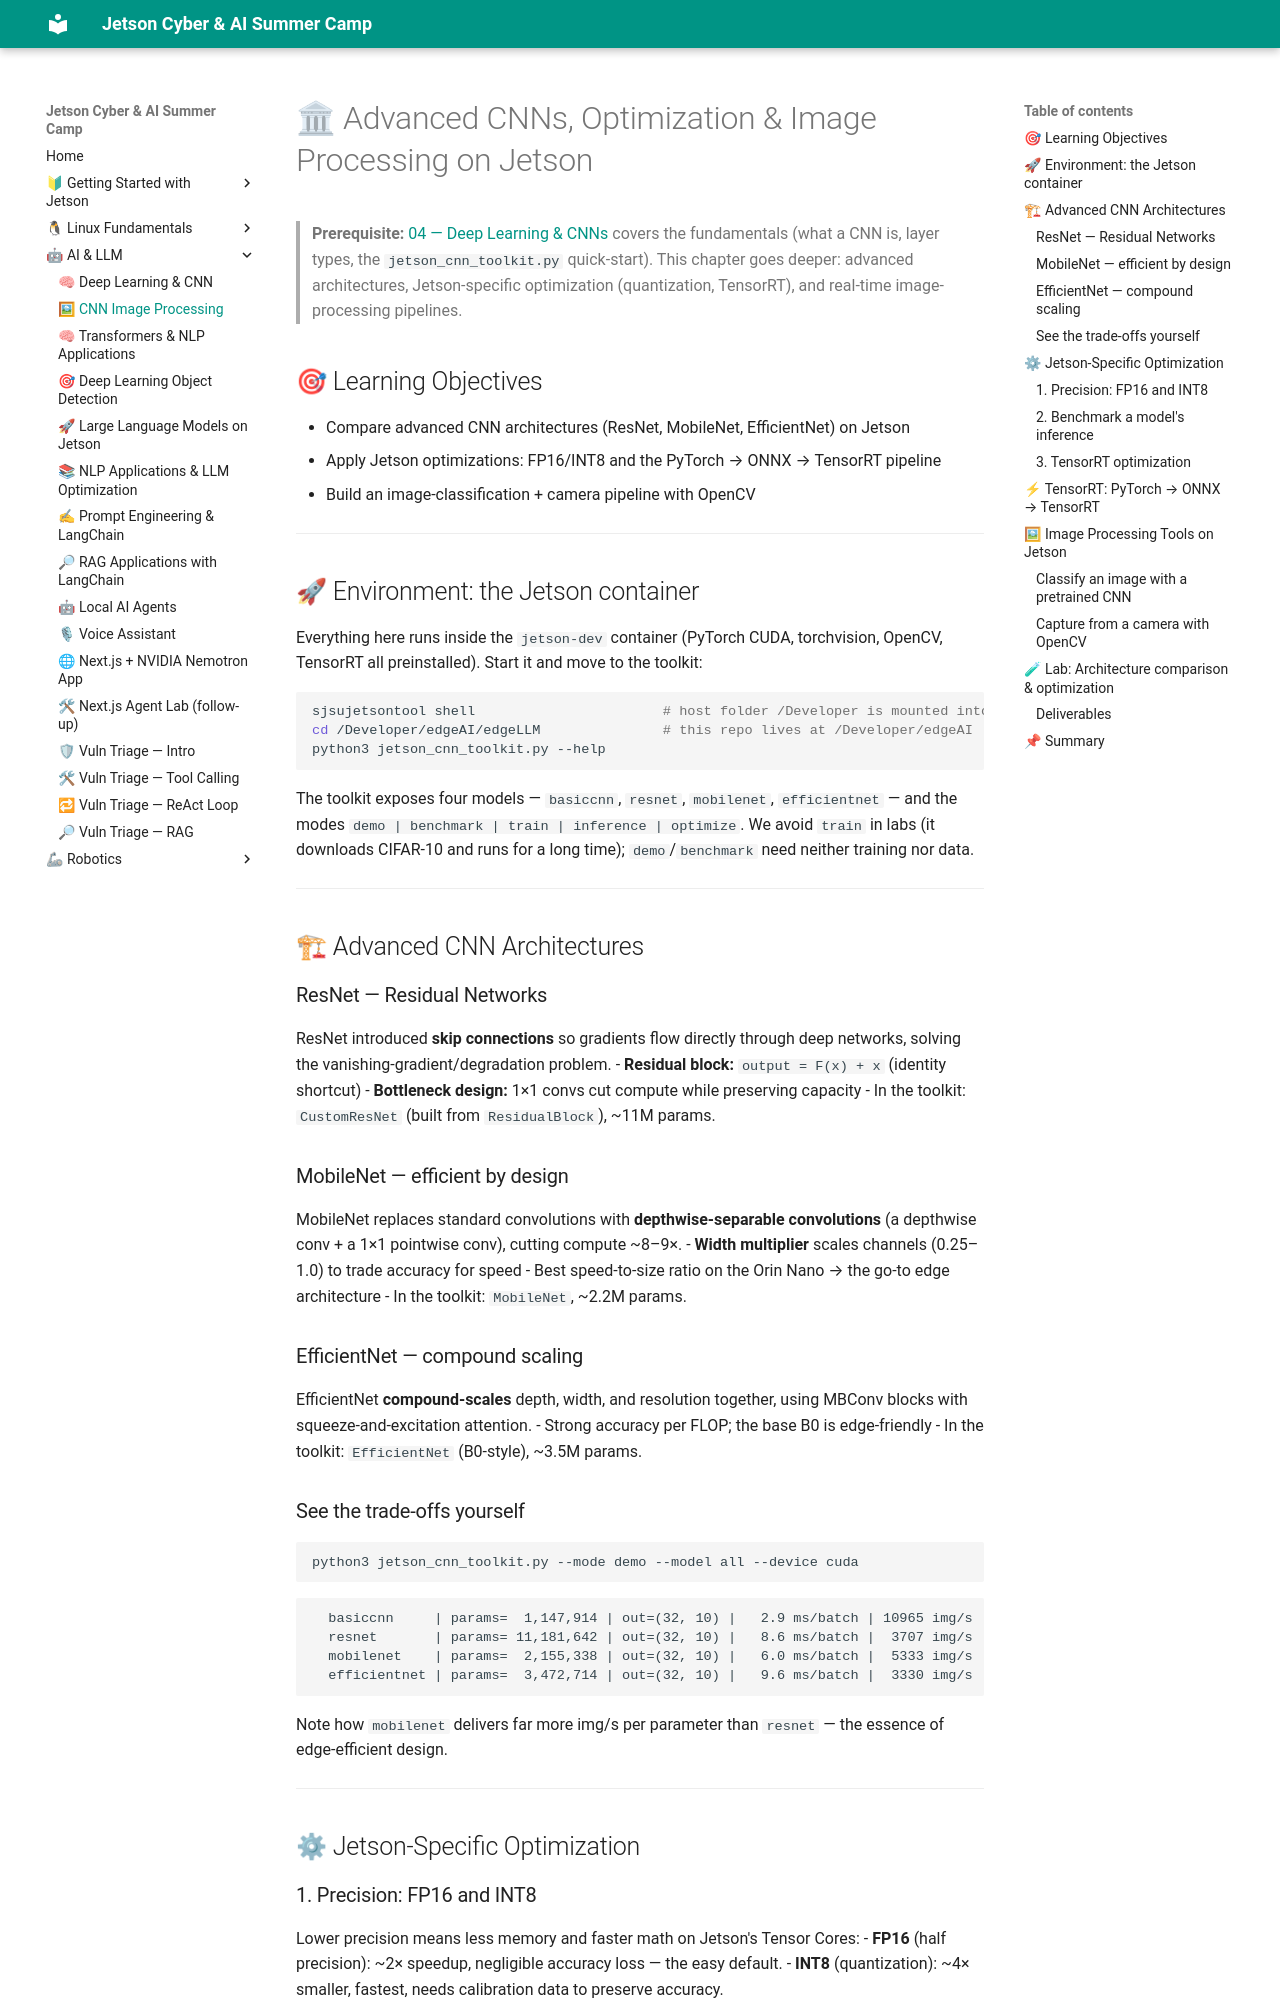

repository: lkk688/edgeAI · page: curriculum/04b_cnn_image_processing_jetson/index.html · generator: mkdocs

# 🏛 Advanced CNNs, Optimization & Image Processing on Jetson

> **Prerequisite:** [04 — Deep Learning & CNNs](04_deeplearning_cnn.md) covers the fundamentals (what a CNN is, layer types, the `jetson_cnn_toolkit.py` quick-start). This chapter goes deeper: advanced architectures, Jetson-specific optimization (quantization, TensorRT), and real-time image-processing pipelines.

## 🎯 Learning Objectives
- Compare advanced CNN architectures (ResNet, MobileNet, EfficientNet) on Jetson
- Apply Jetson optimizations: FP16/INT8 and the PyTorch → ONNX → TensorRT pipeline
- Build an image-classification + camera pipeline with OpenCV

---

## 🚀 Environment: the Jetson container

Everything here runs inside the `jetson-dev` container (PyTorch CUDA, torchvision, OpenCV, TensorRT all preinstalled). Start it and move to the toolkit:

```bash
sjsujetsontool shell                       # host folder /Developer is mounted into the container
cd /Developer/edgeAI/edgeLLM               # this repo lives at /Developer/edgeAI
python3 jetson_cnn_toolkit.py --help
```

The toolkit exposes four models — `basiccnn`, `resnet`, `mobilenet`, `efficientnet` — and the modes `demo | benchmark | train | inference | optimize`. We avoid `train` in labs (it downloads CIFAR-10 and runs for a long time); `demo`/`benchmark` need neither training nor data.

---

## 🏗 Advanced CNN Architectures

### ResNet — Residual Networks
ResNet introduced **skip connections** so gradients flow directly through deep networks, solving the vanishing-gradient/degradation problem.
- **Residual block:** `output = F(x) + x` (identity shortcut)
- **Bottleneck design:** 1×1 convs cut compute while preserving capacity
- In the toolkit: `CustomResNet` (built from `ResidualBlock`), ~11M params.

### MobileNet — efficient by design
MobileNet replaces standard convolutions with **depthwise-separable convolutions** (a depthwise conv + a 1×1 pointwise conv), cutting compute ~8–9×.
- **Width multiplier** scales channels (0.25–1.0) to trade accuracy for speed
- Best speed-to-size ratio on the Orin Nano → the go-to edge architecture
- In the toolkit: `MobileNet`, ~2.2M params.

### EfficientNet — compound scaling
EfficientNet **compound-scales** depth, width, and resolution together, using MBConv blocks with squeeze-and-excitation attention.
- Strong accuracy per FLOP; the base B0 is edge-friendly
- In the toolkit: `EfficientNet` (B0-style), ~3.5M params.

### See the trade-offs yourself
```bash
python3 jetson_cnn_toolkit.py --mode demo --model all --device cuda
```
```text
  basiccnn     | params=  1,147,914 | out=(32, 10) |   2.9 ms/batch | 10965 img/s
  resnet       | params= 11,181,642 | out=(32, 10) |   8.6 ms/batch |  3707 img/s
  mobilenet    | params=  2,155,338 | out=(32, 10) |   6.0 ms/batch |  5333 img/s
  efficientnet | params=  3,472,714 | out=(32, 10) |   9.6 ms/batch |  3330 img/s
```
Note how `mobilenet` delivers far more img/s per parameter than `resnet` — the essence of edge-efficient design.

---

## ⚙ Jetson-Specific Optimization
